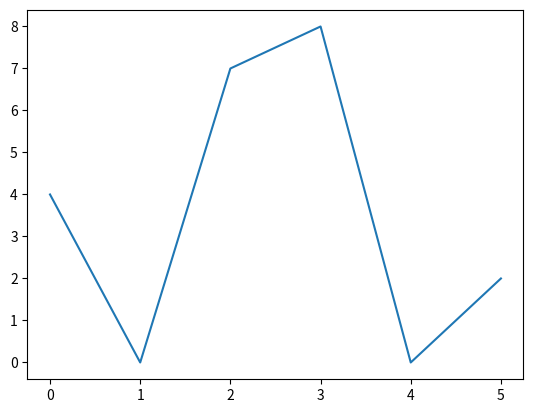

Write the Python code that produced this figure.
import pandas as pd
import numpy as np
import matplotlib.pyplot as plt
t= np.array([4, 0, 7, 8, 0, 2])
plt.plot(t)
plt.savefig("przykład.png")
plt.show()